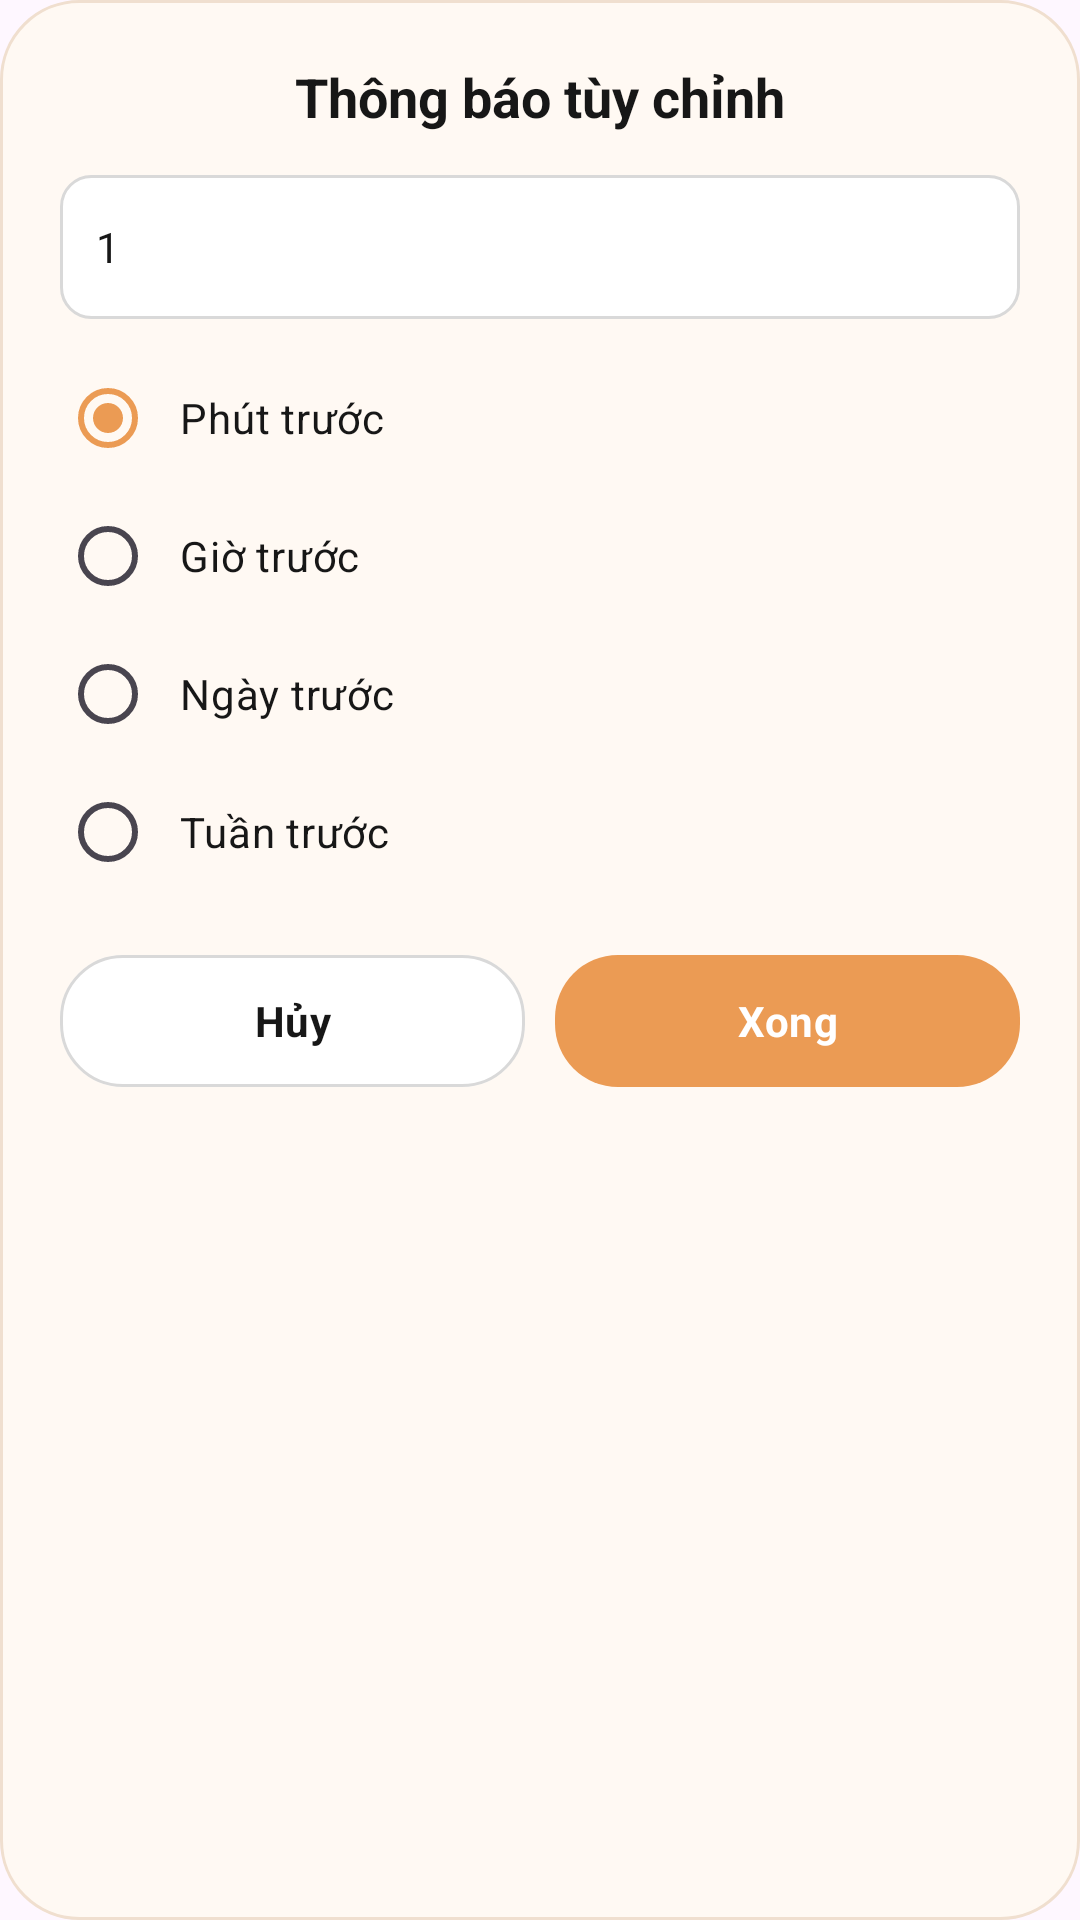

Layout XML and referenced resources for this Android screen:
<!-- AndroidManifest.xml: application theme Theme.Haruka -->
<!-- res/layout/dialog_custom_reminder.xml -->
<?xml version="1.0" encoding="utf-8"?>
<LinearLayout xmlns:android="http://schemas.android.com/apk/res/android"
    xmlns:app="http://schemas.android.com/apk/res-auto"
    android:layout_width="336dp"
    android:layout_height="wrap_content"
    android:background="@drawable/bg_dialog_soft"
    android:orientation="vertical"
    android:paddingStart="20dp"
    android:paddingTop="20dp"
    android:paddingEnd="20dp"
    android:paddingBottom="20dp">

    <TextView
        android:layout_width="match_parent"
        android:layout_height="wrap_content"
        android:gravity="center"
        android:text="@string/custom_reminder"
        android:textColor="@color/text_primary"
        android:textSize="18sp"
        android:textStyle="bold" />

    <EditText
        android:id="@+id/edit_reminder_amount"
        android:layout_width="match_parent"
        android:layout_height="48dp"
        android:layout_marginTop="14dp"
        android:background="@drawable/bg_habit_input_box"
        android:inputType="number"
        android:paddingStart="12dp"
        android:paddingEnd="12dp"
        android:text="@string/default_one"
        android:textCursorDrawable="@drawable/cursor_primary"
        android:textColor="@color/text_primary"
        android:textSize="14sp" />

    <RadioGroup
        android:id="@+id/reminder_unit_group"
        android:layout_width="match_parent"
        android:layout_height="wrap_content"
        android:layout_marginTop="10dp"
        android:background="@drawable/bg_surface_card_soft"
        android:orientation="vertical">

        <RadioButton
            android:id="@+id/radio_minutes"
            android:layout_width="match_parent"
            android:layout_height="46dp"
            android:buttonTint="@color/brand_orange"
            android:checked="true"
            android:paddingStart="8dp"
            android:paddingEnd="8dp"
            android:text="@string/minutes_before"
            android:textColor="@color/text_primary"
            android:textSize="14sp" />

        <RadioButton
            android:id="@+id/radio_hours"
            android:layout_width="match_parent"
            android:layout_height="46dp"
            android:buttonTint="@color/brand_orange"
            android:paddingStart="8dp"
            android:paddingEnd="8dp"
            android:text="@string/hours_before"
            android:textColor="@color/text_primary"
            android:textSize="14sp" />

        <RadioButton
            android:id="@+id/radio_days"
            android:layout_width="match_parent"
            android:layout_height="46dp"
            android:buttonTint="@color/brand_orange"
            android:paddingStart="8dp"
            android:paddingEnd="8dp"
            android:text="@string/days_before"
            android:textColor="@color/text_primary"
            android:textSize="14sp" />

        <RadioButton
            android:id="@+id/radio_weeks"
            android:layout_width="match_parent"
            android:layout_height="46dp"
            android:buttonTint="@color/brand_orange"
            android:paddingStart="8dp"
            android:paddingEnd="8dp"
            android:text="@string/weeks_before"
            android:textColor="@color/text_primary"
            android:textSize="14sp" />
    </RadioGroup>

    <LinearLayout
        android:layout_width="match_parent"
        android:layout_height="wrap_content"
        android:layout_marginTop="18dp"
        android:gravity="end"
        android:orientation="horizontal">

        <com.google.android.material.button.MaterialButton
            android:id="@+id/btn_custom_reminder_cancel"
            style="@style/Haruka.DialogSecondaryButton"
            android:layout_width="0dp"
            android:layout_height="44dp"
            android:layout_marginEnd="10dp"
            android:layout_weight="1"
            android:text="@string/cancel" />

        <com.google.android.material.button.MaterialButton
            android:id="@+id/btn_custom_reminder_done"
            style="@style/Haruka.DialogPrimaryButton"
            android:layout_width="0dp"
            android:layout_height="44dp"
            android:layout_weight="1"
            android:text="@string/done" />
    </LinearLayout>
</LinearLayout>
<!-- resources referenced by this layout -->
<resources>
  <color name="brand_orange">#EB9B54</color>
  <color name="text_primary">#171717</color>
  <!-- drawable bg_dialog_soft (drawable) -->
  <?xml version="1.0" encoding="utf-8"?>
  <shape xmlns:android="http://schemas.android.com/apk/res/android">
      <solid android:color="@color/form_background_soft" />
      <stroke
          android:width="1dp"
          android:color="#F0DFCF" />
      <corners android:radius="26dp" />
  </shape>
  <!-- drawable bg_habit_input_box (drawable) -->
  <?xml version="1.0" encoding="utf-8"?>
  <shape xmlns:android="http://schemas.android.com/apk/res/android">
      <solid android:color="@color/surface" />
      <stroke
          android:width="1dp"
          android:color="@color/line" />
      <corners android:radius="10dp" />
  </shape>
  <!-- drawable cursor_primary (drawable) -->
  <?xml version="1.0" encoding="utf-8"?>
  <shape xmlns:android="http://schemas.android.com/apk/res/android">
      <size android:width="2dp" />
      <solid android:color="@color/brand_orange" />
  </shape>
  <string name="cancel">Hủy</string>
  <string name="custom_reminder">Thông báo tùy chỉnh</string>
  <string name="days_before">Ngày trước</string>
  <string name="default_one">1</string>
  <string name="done">Xong</string>
  <string name="hours_before">Giờ trước</string>
  <string name="minutes_before">Phút trước</string>
  <string name="weeks_before">Tuần trước</string>
  <style name="Haruka.DialogPrimaryButton" parent="Widget.Material3.Button">
          <item name="android:minHeight">0dp</item>
          <item name="android:textAllCaps">false</item>
          <item name="android:textColor">@color/white</item>
          <item name="android:textStyle">bold</item>
          <item name="android:insetTop">0dp</item>
          <item name="android:insetBottom">0dp</item>
          <item name="backgroundTint">@color/brand_orange</item>
          <item name="cornerRadius">21dp</item>
          <item name="rippleColor">@color/ripple_orange_pressed</item>
      </style>
  <style name="Haruka.DialogSecondaryButton" parent="Widget.Material3.Button">
          <item name="android:minHeight">0dp</item>
          <item name="android:textAllCaps">false</item>
          <item name="android:textColor">@color/text_primary</item>
          <item name="android:textStyle">bold</item>
          <item name="android:insetTop">0dp</item>
          <item name="android:insetBottom">0dp</item>
          <item name="backgroundTint">@color/surface</item>
          <item name="cornerRadius">21dp</item>
          <item name="rippleColor">@color/ripple_neutral</item>
          <item name="strokeColor">@color/line</item>
          <item name="strokeWidth">1dp</item>
      </style>
  <style name="Theme.Haruka" parent="Base.Theme.Haruka" />
  <color name="form_background_soft">#FFF9F3</color>
  <color name="surface">#FFFFFFFF</color>
  <color name="line">#D9D9D9</color>
  <color name="white">#FFFFFFFF</color>
  <color name="ripple_orange_pressed">#40C97932</color>
  <color name="ripple_neutral">#30202124</color>
  <style name="Base.Theme.Haruka" parent="Theme.Material3.DayNight.NoActionBar">
          <item name="android:fontFamily">sans-serif</item>
          <item name="fontFamily">sans-serif</item>
          <item name="colorPrimary">@color/brand_orange</item>
          <item name="colorPrimaryContainer">@color/brand_orange_light</item>
          <item name="colorSecondary">@color/brand_orange</item>
          <item name="colorAccent">@color/brand_orange</item>
          <item name="colorControlActivated">@color/brand_orange</item>
          <item name="colorControlHighlight">@color/ripple_neutral</item>
          <item name="android:colorAccent">@color/brand_orange</item>
          <item name="android:colorControlHighlight">@color/ripple_neutral</item>
          <item name="android:windowLightStatusBar">true</item>
          <item name="android:navigationBarColor">@color/white</item>
      </style>
  <color name="brand_orange_light">#FFE1C2</color>
</resources>
